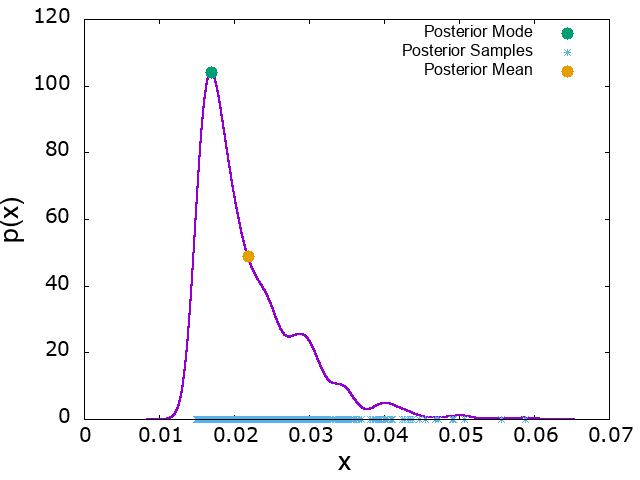

Data behind this chart, as committed beside it:
x, p_x, mode_x, mode_p_x, mean_x, mean_p_x
0.00836, 1.43726e-05, 0.01693, 104, 0.02182, 48.96
0.00836, 1.44072e-05
0.008361, 1.44419e-05
0.008361, 1.44767e-05
0.008362, 1.45115e-05
0.008363, 1.45464e-05
0.008363, 1.45815e-05
0.008364, 1.46165e-05
0.008364, 1.46517e-05
0.008365, 1.46869e-05
0.008365, 1.47223e-05
0.008366, 1.47577e-05
0.008367, 1.47932e-05
0.008367, 1.48288e-05
0.008368, 1.48644e-05
0.008368, 1.49002e-05
0.008369, 1.4936e-05
0.008369, 1.49719e-05
0.00837, 1.50079e-05
0.008371, 1.5044e-05
0.008371, 1.50801e-05
0.008372, 1.51164e-05
0.008372, 1.51527e-05
0.008373, 1.51891e-05
0.008373, 1.52256e-05
0.008374, 1.52622e-05
0.008375, 1.52989e-05
0.008375, 1.53356e-05
0.008376, 1.53724e-05
0.008376, 1.54094e-05
0.008377, 1.54464e-05
0.008377, 1.54835e-05
0.008378, 1.55206e-05
0.008379, 1.55579e-05
0.008379, 1.55953e-05
0.00838, 1.56327e-05
0.00838, 1.56702e-05
0.008381, 1.57078e-05
0.008381, 1.57455e-05
0.008382, 1.57833e-05
0.008383, 1.58212e-05
0.008383, 1.58592e-05
0.008384, 1.58972e-05
0.008384, 1.59354e-05
0.008385, 1.59736e-05
0.008385, 1.60119e-05
0.008386, 1.60503e-05
0.008387, 1.60888e-05
0.008387, 1.61274e-05
0.008388, 1.61661e-05
0.008388, 1.62048e-05
0.008389, 1.62437e-05
0.008389, 1.62826e-05
0.00839, 1.63217e-05
0.008391, 1.63608e-05
0.008391, 1.64e-05
0.008392, 1.64393e-05
0.008392, 1.64787e-05
0.008393, 1.65182e-05
0.008393, 1.65577e-05
... 99,940 more rows
